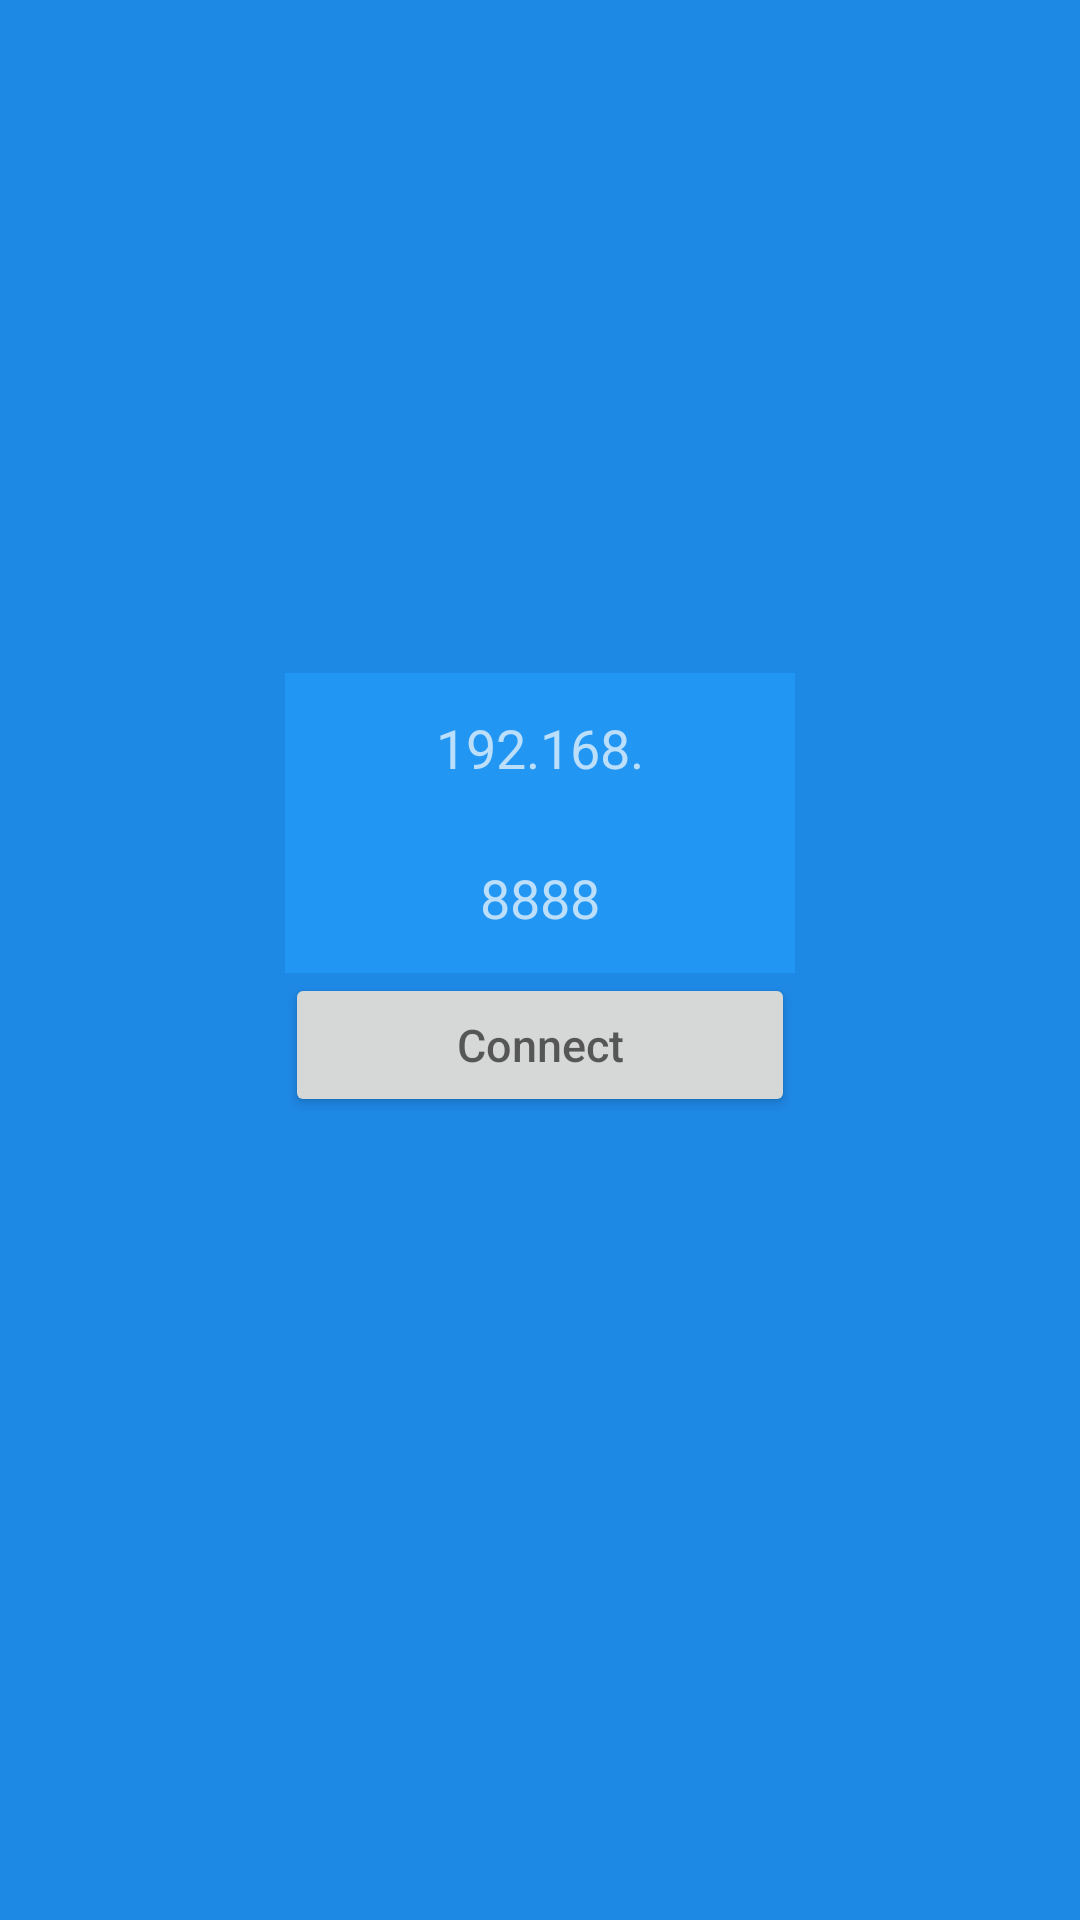

This screen was rendered from an Android layout file. Write that file and the resources it references.
<!-- AndroidManifest.xml: application theme AppTheme -->
<!-- res/layout/activity_connection.xml -->
<FrameLayout xmlns:android="http://schemas.android.com/apk/res/android"
    xmlns:tools="http://schemas.android.com/tools"
    android:layout_width="match_parent"
    android:layout_height="match_parent"
    android:paddingBottom="@dimen/activity_vertical_margin"
    android:paddingLeft="@dimen/activity_horizontal_margin"
    android:paddingRight="@dimen/activity_horizontal_margin"
    android:paddingTop="@dimen/activity_vertical_margin"
    android:orientation="vertical"
    tools:context=".MainActivity"
    android:background="#1E88E5">

    <LinearLayout
        android:layout_width="wrap_content"
        android:layout_height="wrap_content"
        android:orientation="vertical"
        android:layout_gravity="center">
        <EditText
            android:id="@+id/addressBox"
            android:layout_width="170dp"
            android:layout_height="50dp"
            android:text="192.168."
            android:hint="IP Address"
            android:background="#2196F3"
            android:textColor="#BBDEFB"
            android:gravity="center"
            android:inputType="number|numberDecimal"
            android:digits="0123456789."/>
        <EditText
            android:id="@+id/portBox"
            android:layout_width="match_parent"
            android:layout_height="50dp"
            android:text="8888"
            android:hint="Port"
            android:background="#2196F3"
            android:textColor="#BBDEFB"
            android:layout_gravity="center"
            android:gravity="center"
            android:inputType="number|numberDecimal"
            android:digits="0123456789."/>
        <Button
            android:layout_width="match_parent"
            android:layout_height="wrap_content"
            android:id="@+id/connectButton"
            android:hint="Connect"
            android:onClick="connectButtonClicked"
            android:textSize="15sp" />

        <TextView
            android:id="@+id/response"
            android:layout_width="wrap_content"
            android:layout_height="wrap_content"
            android:inputType="number"/>

        <TextView
            android:layout_width="wrap_content"
            android:layout_height="wrap_content"
            android:textAppearance="?android:attr/textAppearanceMedium"
            android:text=""
            android:id="@+id/getText" />
    </LinearLayout>

</FrameLayout>
<!-- resources referenced by this layout -->
<resources>
  <style name="AppTheme" parent="Theme.AppCompat.Light.NoActionBar">
          
      </style>
</resources>
